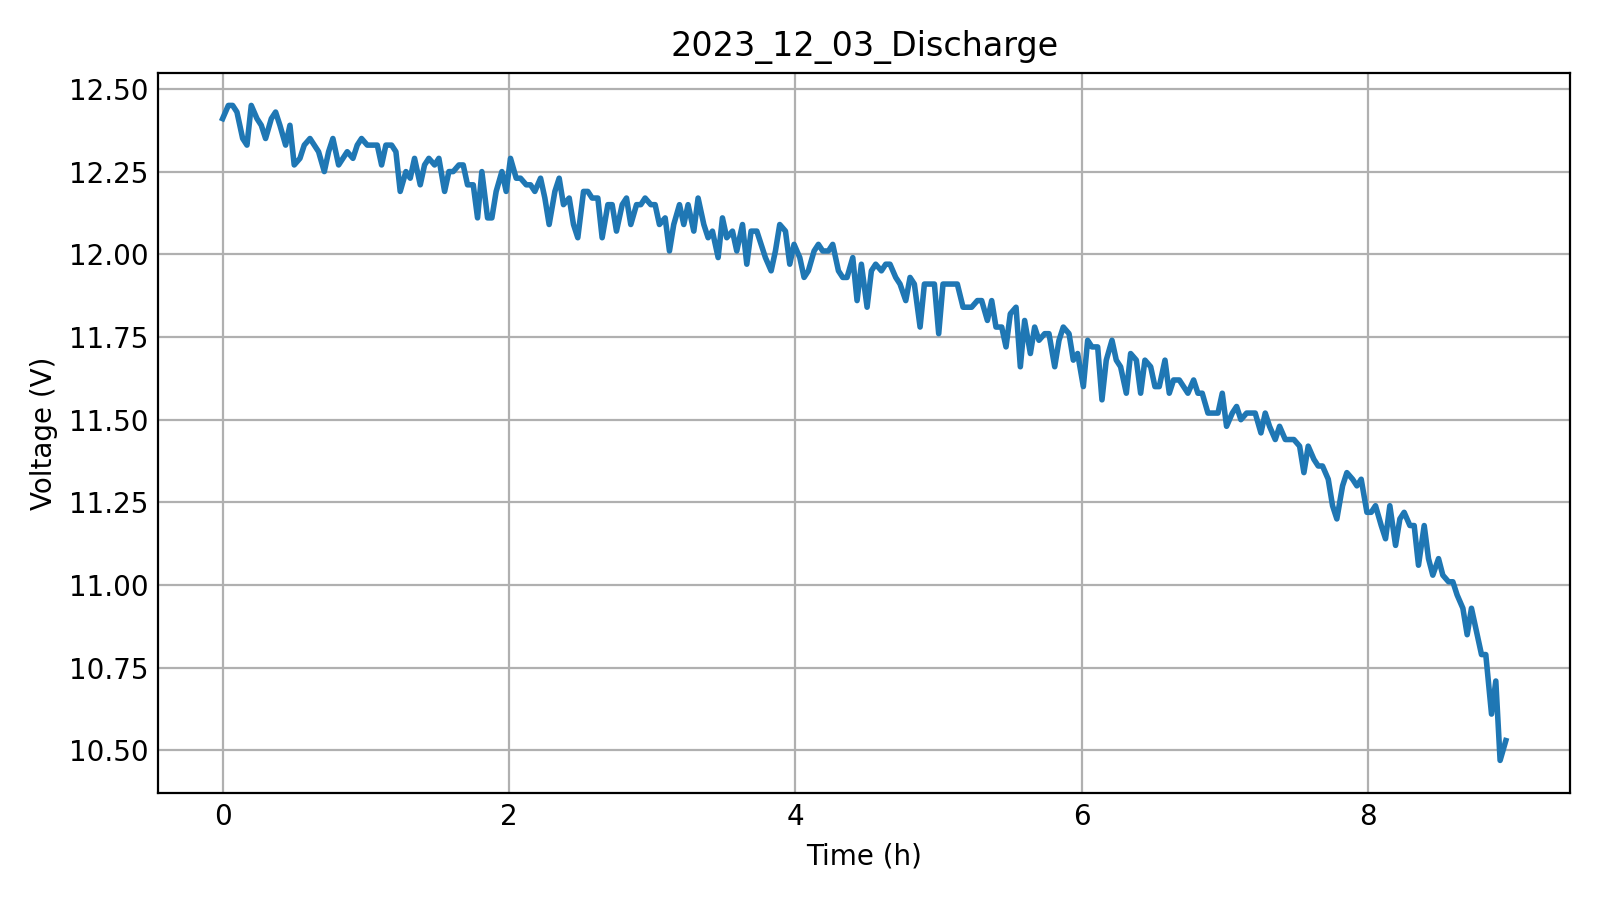

Data behind this chart, as committed beside it:
Time, Voltage
0, 12.41
0.04, 12.45
0.07, 12.45
0.1, 12.43
0.14, 12.35
0.17, 12.33
0.2, 12.45
0.24, 12.41
0.27, 12.39
0.3, 12.35
0.34, 12.41
0.37, 12.43
0.4, 12.39
0.44, 12.33
0.47, 12.39
0.5, 12.27
0.54, 12.29
0.57, 12.33
0.61, 12.35
0.64, 12.33
0.67, 12.31
0.71, 12.25
0.74, 12.31
0.77, 12.35
0.81, 12.27
0.84, 12.29
0.87, 12.31
0.91, 12.29
0.94, 12.33
0.97, 12.35
1.01, 12.33
1.04, 12.33
1.08, 12.33
1.11, 12.27
1.14, 12.33
1.18, 12.33
1.21, 12.31
1.24, 12.19
1.28, 12.25
1.31, 12.23
1.34, 12.29
1.38, 12.21
1.41, 12.27
1.44, 12.29
1.48, 12.27
1.51, 12.29
1.55, 12.19
1.58, 12.25
1.61, 12.25
1.65, 12.27
1.68, 12.27
1.71, 12.21
1.75, 12.21
1.78, 12.11
1.81, 12.25
1.85, 12.11
1.88, 12.11
1.91, 12.19
1.95, 12.25
1.98, 12.19
... 208 more rows
